Run: headless pygame with SDL's dummy video driver; simulated clock (each Clock.tick advances the game by its frame time, no real sleeping); random seed 0; keys injected as events and as key.get_pressed() state; mouse plan: one left click at the window centre at the start of phase 2, then a move to the lower-right quarter at the start of phase 3.
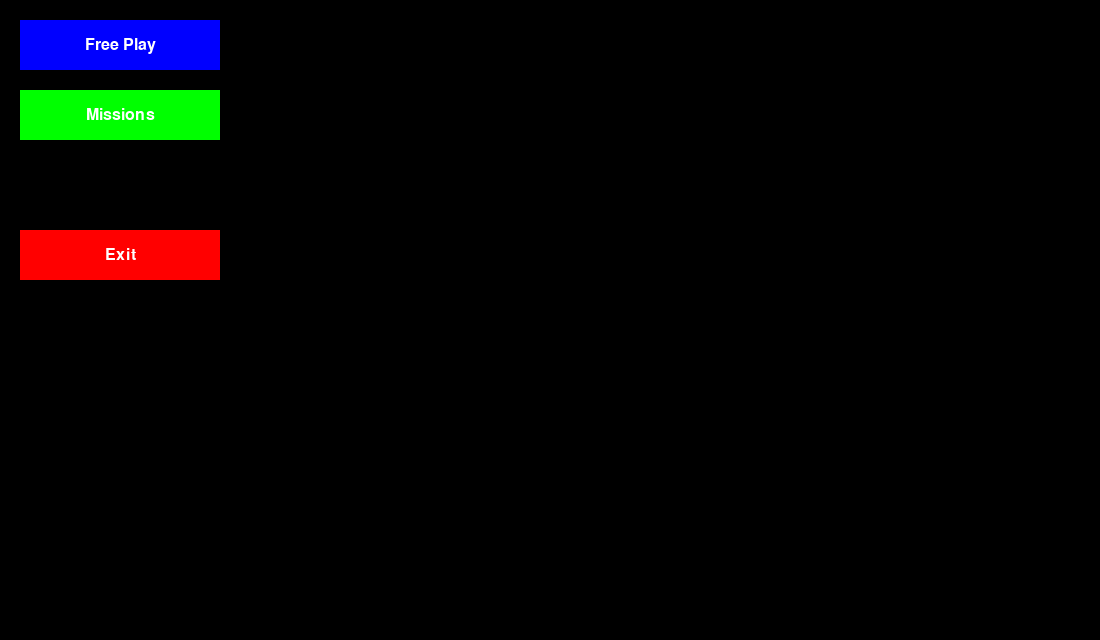
Frame 1 of 4 · flips 1–60 · no input
Frame 2 of 4 · flips 61–180 · clicked the window centre · tapped SPACE, RETURN · held RIGHT (→), D · screen unchanged from frame 1, image omitted
Frame 3 of 4 · flips 181–300 · moved the mouse to the lower-right quarter · held DOWN (↓), S · screen unchanged from frame 2, image omitted
Frame 4 of 4 · flips 301–420 · held LEFT (←), A, UP (↑), W · screen unchanged from frame 3, image omitted

The pygame program that drew these frames:

import pygame
import random
from pygame.locals import *
from math import atan2, degrees, pi

pygame.init()

width=1100
height=640


screen = pygame.display.set_mode((width, height))
clock = pygame.time.Clock()

font = pygame.font.Font(None, 24)


pygame.mixer.init()




class Missile:
    width=5
    height=17
    vel_x=2
    vel_y=-4

    def __init__(self,x,y,target):
        self.x=x
        self.y=y
        self.target=target

    def hit_target(self):
        if not (self.target.destroyed):
            rect=pygame.Rect(self.x,self.y,self.width,self.height)
            if rect.colliderect(self.target.get_rect()):
                self.target.destroyed=True
                return True
                
            else:
                return False

    def get_rect(self):
        rect=pygame.Rect(self.x,self.y,self.width,self.height)
        return  rect
    
    def path(self):
        enemy_dir=self.target.move_dir
        eny=(self.target.y)-self.target.height//2
        y_dis=self.y-eny
        y_dis=abs(y_dis)
        
        reach_target_time=y_dis//self.vel_y
        reach_target_time=abs(reach_target_time)

        if enemy_dir=="left":
            cx=((self.target.x)-reach_target_time)
           
        elif enemy_dir=="right":
            cx=((self.target.x)+reach_target_time)+50
        
        self.target.tracked=True
        return cx

    def turn_vel(self):
        eny=(self.target.y)-self.target.height//2
        y_dis=self.y-eny
        y_dis=abs(y_dis)

        reach_target_time=y_dis//self.vel_y
        reach_target_time=abs(reach_target_time)

        x_path_dist=self.path()-self.x
        x_path_dist=abs(x_path_dist)

        if reach_target_time and x_path_dist >0:
            missiile_x_turn_vel=x_path_dist/reach_target_time
        else:
            missiile_x_turn_vel=2


        if self.path()>self.x:
            self.x+=missiile_x_turn_vel+1
        elif self.path()<self.x:
            self.x-=missiile_x_turn_vel-1

        return  missiile_x_turn_vel 

    def move_misile(self):

        if self.path()>self.x:
            self.x+=self.turn_vel()+1
        elif self.path()<self.x:
            self.x-=self.turn_vel()-1

        self.y+=self.vel_y

        #pygame.draw.rect(screen, ('red'), (self.path(), self.target.y, 5, 5)) # THis is collisin point

    def draw_missile(self):
        width = self.width
        height = self.height
        rect = pygame.Surface((width, height), pygame.SRCALPHA)
        pygame.draw.rect(rect, pygame.Color('blue'), (0, 0, width, height))

        if self.target.move_dir=="left":
            angle = self.target.get_angle_between_rects(self.get_rect(),self.target.get_rect())+90
        else:
            angle = self.target.get_angle_between_rects(self.get_rect(),self.target.get_rect())+45

        if (self.target.destroyed):
                angle = 0

        rotated_rect = pygame.transform.rotate(rect, angle)
        x_adjustment = (rotated_rect.get_width() - width) // 2
        y_adjustment = (rotated_rect.get_height() - height) // 2

        screen.blit(rotated_rect, (self.x - x_adjustment,self.y - y_adjustment))
             


class Bullet:
    width = 3
    height = 7
    vel_y = -10

    def __init__(self, x, y):
        self.x = x
        self.y = y

    def move_bullet(self):
        self.y += self.vel_y

    def draw_bullet(self):
        pygame.draw.rect(screen, ('black'), (self.x, self.y, self.width, self.height))


class Player():
    def __init__(self,x,y,bullets,missiles) :
        self.x=x
        self.y=y
        self.bullets=bullets
        self.missiles=missiles
        self.attacked_targets=[]
        self.enemies_in_radar=[]
        self.tracked=[]
        self.selected=0

    width=50
    height=50
    player_alive=True
    vel_x = 0
    vel_y = 0
    move_speed = 6
    shoot_delay = 100  
    last_shot_time = 0
    fire_missie_delay=700
    last_fire_time=0

    def move_player(self):
        keys = pygame.key.get_pressed()
        if keys[pygame.K_LEFT]:
            vel_x = -self.move_speed
        elif keys[pygame.K_RIGHT]:
            vel_x = self.move_speed
        else:
            vel_x = 0

        self.x += vel_x
        self.x = max(0, min(self.x, width - self.width))
        
    def update_player(self):
        global pl
        pl = pygame.draw.rect(screen, (255, 0, 0), (self.x, self.y, self.width, self.height))
        self.radar()
        

    def can_shoot(self):
        current_time = pygame.time.get_ticks()
        return current_time - self.last_shot_time >= self.shoot_delay
    
    def can_fire_missile(self):
        current_time = pygame.time.get_ticks()
        return current_time - self.last_fire_time >= self.fire_missie_delay


    def shoot(self):
        if self.can_shoot():
            bullet = Bullet(self.x + self.width // 2 - Bullet.width // 2, self.y)
            self.bullets.append(bullet)
            self.last_shot_time = pygame.time.get_ticks()

    def move_bullets(self):
        for bullet in self.bullets:
            bullet.move_bullet()

    def move_missiles(self):
        for mis in self.missiles:
            mis.move_misile()

    def update_bullets(self):
        for bullet in self.bullets:
            bullet.draw_bullet()

    def update_missiles(self):
        for mis in self.missiles:
            mis.draw_missile()

    def radar(self):
        radar_range=900
        max_left=self.x-radar_range//2
        max_right=self.x+radar_range//2
        radar_angle=list(range(max_left,max_right))
        rd=  pygame.draw.rect(screen, ('green'), (max_left, 10, radar_range , 2))
        enemies_list=free_play_state.get_enemies()
        self.enemies_in_radar=[]

        for enemy in enemies_list:
            if enemy.get_centerx() in radar_angle:
                    #enemy.tracked=True
                    self.enemies_in_radar.append(enemy)
                    if enemy not in self.tracked :
                            if enemy not in self.attacked_targets:
                                self.tracked.append(enemy)

        for target in self.tracked:
            if target.destroyed==True:
                self.tracked.remove(target)
            elif target.get_centerx() not in radar_angle:
                target.tracked=False
                self.tracked.remove(target)
            elif target in self.attacked_targets:
                self.tracked.remove(target)
            
        
        locked=self.auto_lock()

        if locked:
            for target in self.tracked:
                if target==locked:
                    locked.tracked=True
                else:
                    target.tracked=False


    def next_lock(self):
        searched_enemies=self.tracked
        enemies_count=len(searched_enemies)
        if ((self.selected)+1)>=(enemies_count):
            self.selected=0
        else:
            self.selected+=1
        
    def auto_lock(self):
        searched_enemies=self.tracked
        enemies_count=len(searched_enemies)
        print(searched_enemies,self.selected)
        if enemies_count>0:
            if self.selected>=enemies_count:
                locked=searched_enemies[0]
            else:
                locked=searched_enemies[self.selected]
            return locked
        
        else:
            return False
    
 
    
    
    def fire_missile(self):
        if self.can_fire_missile():
            if self.auto_lock():
                locked=self.auto_lock()
                missile_start_x=self.x
                missile_start_y=self.y
               
                missile=Missile(missile_start_x, missile_start_y,locked)
                self.missiles.append(missile)
                self.last_fire_time = pygame.time.get_ticks()
                locked.locked=True
                self.attacked_targets.append(locked)





class Enemy:
    def __init__(self,x,y,width,height,vel,move_dir):
        self.x=x
        self.y=y
        self.width=width
        self.height=height
        self.vel=vel
        self.move_dir=move_dir
        self.destroyed=False
        self.tracked=False
        self.locked=False

    def get_centerx(self):
        center_x=self.x+(self.width//2)
        return center_x


    def set_x(self,x):
        self.x=x
    def move_enemy(self):
    
        if self.move_dir=='right':
            if self.x<width+1:
                self.x+=self.vel


        elif self.move_dir=="left":
            if self.x>-1:
                self.x+=self.vel

    def get_rect(self):
        rect=pygame.Rect(self.x,self.y,self.width,self.height)
        return  rect
    
    def get_angle_between_rects(self,rect1, rect2):

        v1_x=(rect1.x)
        v1_y=(rect1.y)
        v2_x=(rect2.x)
        v2_y=(rect2.y)

        dx = v2_x - v1_x
        dy = v2_y - v1_y
        rads = atan2(-dy,dx)
        rads %= 2*pi
        degs = degrees(rads)

        return degs


    def update_enemy(self):
        target_rect = pygame.Rect(self.x, self.y, self.width, self.height)
        pygame.draw.rect(screen, "blue", target_rect)
        text = pygame.font.SysFont(None, 24).render("", True, (0, 0, 0))


        if self.locked:
            pygame.draw.rect(screen, "blue", target_rect)
            text = pygame.font.SysFont(None, 24).render("x", True, ('red'))

        elif self.tracked:
            pygame.draw.rect(screen, "blue", target_rect)
            text = pygame.font.SysFont(None, 24).render("O", True, ('green'))
        text_rect = text.get_rect(center=target_rect.center)
        screen.blit(text, text_rect)


    def check_collision(self, obje):
        for bullet in obje:
            if (self.x < bullet.x + bullet.width and
                self.x + self.width > bullet.x and
                self.y < bullet.y + bullet.height and
                self.y + self.height > bullet.y):
                self.destroyed=True
                return True
                

                
        return False










class GameState:

    def __init__(self):
        self.running = False

    def handle_events(self, events):
        pass

    def update(self):
        pass

    def draw(self):
        pass

class MenuState(GameState):

    free_play_posit=pygame.Rect(20, 20, 200, 50)
    missions_posit= pygame.Rect(20, 90, 200, 50)
    exit_posit= pygame.Rect(20, 230, 200, 50)

    def __init__(self):
        super().__init__()

        self.running=True



        
    def handle_events(self, events):
        global current_state,p1
        for event in events:
            if event.type == pygame.QUIT:
                self.running = False
            elif event.type == pygame.MOUSEBUTTONDOWN:
                mouse_pos = pygame.mouse.get_pos()
                if self.free_play_posit.collidepoint(mouse_pos):

                    
                    bulets=[]
                    missiles=[]
                    p1=Player(400,height-70,bulets,missiles)

                    current_state=free_play_state
                 
                elif self.missions_posit.collidepoint(mouse_pos):
                    print("Clicked Missions button")
                    
                elif self.exit_posit.collidepoint(mouse_pos):
                    print("Clicked Exit button")
                    



    def draw(self):
        screen.fill('black')
        free_play_button = pygame.draw.rect(screen, (0, 0, 255),self.free_play_posit)
        free_play_text = font.render("Free Play", True, (255, 255, 255))
        free_play_text_rect = free_play_text.get_rect(center=free_play_button.center)
        screen.blit(free_play_text, free_play_text_rect)


        missions_button = pygame.draw.rect(screen, (0, 255, 0),self.missions_posit)
        missions_text = font.render("Missions", True, (255, 255, 255))
        missions_text_rect = missions_text.get_rect(center=missions_button.center)
        screen.blit(missions_text, missions_text_rect)



        exit_button = pygame.draw.rect(screen, (255, 0, 0),self.exit_posit)
        exit_text = font.render("Exit", True, (255, 255, 255))
        exit_text_rect = exit_text.get_rect(center=exit_button.center)
        screen.blit(exit_text, exit_text_rect)
            
       
     

class FreePlayState(GameState):
    paues=False
    pause_frame_color = ('silver')
    pause_surface_width=250
    pause_surface_height=150
    frame_position = ((width//2)-(pause_surface_width//2),(height//2)-(pause_surface_height//2))
    frame_surface = pygame.Surface((pause_surface_width,pause_surface_height))
    frame_surface.fill(pause_frame_color)
    border_width = 1
    border_color = (0, 0, 0)

    resume_button_rect=pygame.Rect(75, 20, 100, 20)
    main_menu_button_rect=pygame.Rect(75, 60, 100, 20)
    exit_button_rect=pygame.Rect(75, 100, 100, 20)

    enemy_list=[]

    def __init__(self):
        super().__init__()
        self.running=True
        
    def handle_events(self, events):
        global current_state
        tab_pressed = False
        for event in events:
            if event.type == pygame.QUIT:
                self.running = False
            elif event.type == pygame.MOUSEBUTTONDOWN:
                mouse_pos = pygame.mouse.get_pos()
                adjusted_mouse_pos = (
                    mouse_pos[0] - self.frame_position[0],
                    mouse_pos[1] - self.frame_position[1]
                )
                if self.resume_button_rect.collidepoint(adjusted_mouse_pos):
                    print("Resume button clicked!")
                    self.paues = False

                elif self.main_menu_button_rect.collidepoint(adjusted_mouse_pos):
                    print("Back to menu")
                    current_state = menu_state  # Update the current state
                    self.paues = False
                    self.enemy_list.clear()
               

                elif self.exit_button_rect.collidepoint(adjusted_mouse_pos):
                    print("Exit")
                    self.running = False
            
            elif event.type == pygame.KEYDOWN:
                if event.key == pygame.K_ESCAPE:
                    if self.paues:
                        self.paues = False
                    else:
                        self.paues = True
                keys = pygame.key.get_pressed()
                if keys[pygame.K_TAB] and not tab_pressed:
                    p1.next_lock()
                    tab_pressed = True

            elif event.type == pygame.KEYUP:
                    if event.key == pygame.K_TAB:
                        tab_pressed = False
    
    def generate_enemies(self,num_of_enemies):
        y_spawns=[3,33,60]
        
        if len(self.enemy_list)<num_of_enemies:
            move_dircton=random.randint(0,1)
            
            if move_dircton==1:
                x_spawns=[-500,-300,-200,-100,-400]
                x=random.choice(x_spawns)-40
                mdir='right'
                vel=2



            else:
                x_spawns=[width+500,width+300,width+200,width+100,width+400]
                x=random.choice(x_spawns)+40
                mdir='left'
                vel=-2
          
                
   


            y=random.choice(y_spawns)
            enemy=Enemy(x,y,80,25,vel,mdir)
            self.enemy_list.append(enemy)

    def get_enemies(self):
        return self.enemy_list


    def draw(self):

        if not (self.paues):
            clock.tick(60)
            screen.fill('aqua')

            p1.move_player()
            p1.update_player()
            p1.move_bullets() 
            p1.update_bullets()
            p1.move_missiles()
            p1.update_missiles()

 
            self.generate_enemies(4)
            
            
            keys = pygame.key.get_pressed()
            if keys[pygame.K_SPACE]:
                p1.shoot()
            elif keys[pygame.K_f]:
                p1.fire_missile()
                
       


            enemies_to_remove = []
            bullets_to_remove = []
            missiles_to_remove=[]


            for enemy in self.enemy_list:
                if enemy.check_collision(p1.bullets):
                    enemies_to_remove.append(enemy)
                if enemy.move_dir=='left':
                    if enemy.x<0:
                        enemy.destroyed=True
                        enemies_to_remove.append(enemy)
                 
                elif enemy.move_dir=='right':
                    if enemy.x>width:
                        enemy.destroyed=True
                        enemies_to_remove.append(enemy)
                        
                     




            for bullet in p1.bullets:
                if bullet.y < 0:
                    bullets_to_remove.append(bullet)


            for missile in  p1.missiles:
                if missile.y<=-10:
                    missiles_to_remove.append(missile)
                elif missile.hit_target():
                    missiles_to_remove.append(missile)
                    enemies_to_remove.append(missile.target)
                    


            if len(enemies_to_remove)>0:
                for enemy in enemies_to_remove:
                    enemy.destroyed=True
                    self.enemy_list.remove(enemy)
                    

            for bullet in bullets_to_remove:
                p1.bullets.remove(bullet)

            for missile in missiles_to_remove:
                p1.missiles.remove(missile)


        
            for enemy in self.enemy_list:
                enemy.move_enemy()
                enemy.update_enemy()

            p1.update_bullets()
            #print(self.enemy_list)
            #print(en)
            #print(pl)
            #print(Enemy.get_angle_between_rects(pl,en))

        elif (self.paues):

            pygame.draw.rect(self.frame_surface,self.border_color, self.frame_surface.get_rect(), self.border_width)
            screen.blit(self.frame_surface, self.frame_position)


            resume_button = pygame.draw.rect(self.frame_surface, (0, 0, 255),self.resume_button_rect)
            resume_button_text = font.render("Resume", True, (255, 255, 255))
            resume_button_text_rect = resume_button_text.get_rect(center=resume_button.center)
           

            mainmenu_button=pygame.draw.rect(self.frame_surface,(0, 0, 255),self.main_menu_button_rect)
            mainmenu_button_text=font.render("Main menu", True, (255, 255, 255))
            mainmenu_button_text_rect=mainmenu_button_text.get_rect(center=mainmenu_button.center)

            exit_button=pygame.draw.rect(self.frame_surface,(0, 0, 255),self.exit_button_rect)
            exit_button_text=font.render("Exit", True, (255, 255, 255))
            exit_button_text_rect=exit_button_text.get_rect(center=exit_button.center)


            self.frame_surface.blit(resume_button_text,resume_button_text_rect)
            self.frame_surface.blit(mainmenu_button_text,mainmenu_button_text_rect)
            self.frame_surface.blit(exit_button_text,exit_button_text_rect)
            
           
            
            
          

menu_state = MenuState()
free_play_state = FreePlayState()
current_state = menu_state

while current_state.running:
    
    events = pygame.event.get()
   
  #  next_state = None  # Initialize next_state variable

    for event in events:
        if event.type == pygame.QUIT:
            current_state.running = False

    
    
    next_state = current_state.handle_events(events)
    current_state.update()
    current_state.draw()




    pygame.display.flip()
    




pygame.quit()
